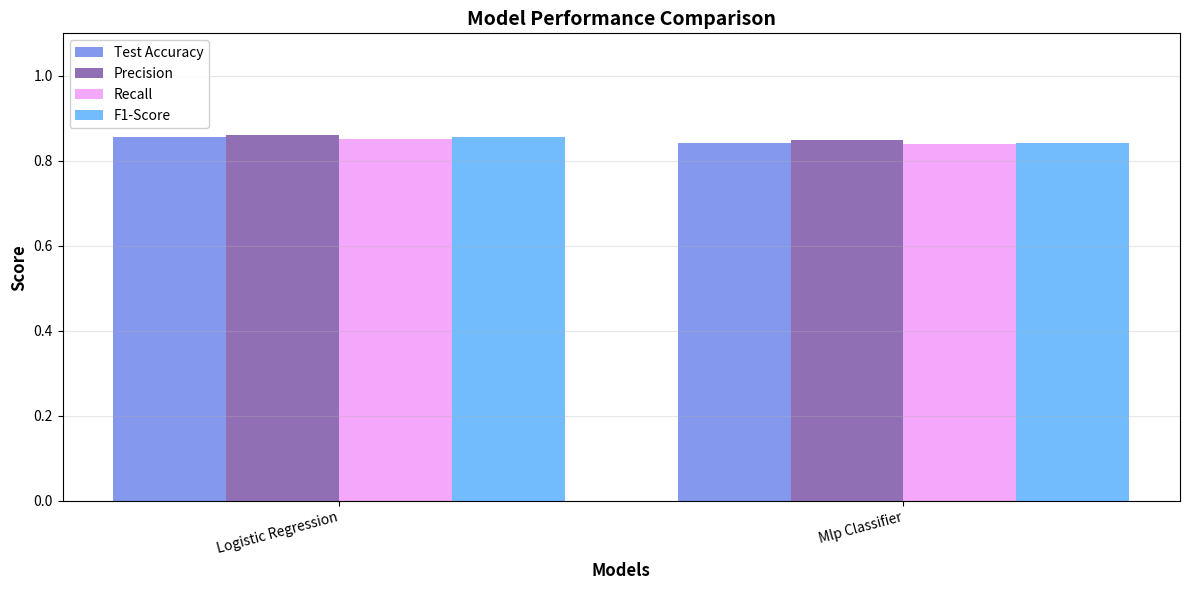

Write the Python code that produced this figure.
#!/usr/bin/env python3
"""
Comprehensive Report Generator
Generates PDF and HTML reports for training sessions
"""

from datetime import datetime
import json
import os
from pathlib import Path
import matplotlib
matplotlib.use('Agg')
import matplotlib.pyplot as plt
import seaborn as sns
import pandas as pd

class ReportGenerator:
    """Generate comprehensive reports for ML training sessions"""
    
    def __init__(self, output_dir='reports'):
        self.output_dir = Path(output_dir)
        self.output_dir.mkdir(exist_ok=True)
        
    def generate_html_report(self, session_data, model_results):
        """Generate HTML report"""
        
        session_id = session_data.get('session_id', 'unknown')
        timestamp = session_data.get('timestamp', datetime.now().isoformat())
        
        html_content = f"""
<!DOCTYPE html>
<html lang="en">
<head>
    <meta charset="UTF-8">
    <meta name="viewport" content="width=device-width, initial-scale=1.0">
    <title>Training Report - {session_id}</title>
    <style>
        body {{
            font-family: 'Segoe UI', Tahoma, Geneva, Verdana, sans-serif;
            max-width: 1200px;
            margin: 0 auto;
            padding: 40px 20px;
            background: #f5f5f5;
        }}
        .header {{
            background: linear-gradient(135deg, #667eea 0%, #764ba2 100%);
            color: white;
            padding: 40px;
            border-radius: 15px;
            margin-bottom: 30px;
            box-shadow: 0 10px 30px rgba(0,0,0,0.2);
        }}
        .header h1 {{
            margin: 0 0 10px 0;
            font-size: 2.5em;
        }}
        .header p {{
            margin: 5px 0;
            opacity: 0.9;
        }}
        .section {{
            background: white;
            padding: 30px;
            margin-bottom: 20px;
            border-radius: 10px;
            box-shadow: 0 2px 10px rgba(0,0,0,0.1);
        }}
        .section h2 {{
            color: #667eea;
            border-bottom: 3px solid #667eea;
            padding-bottom: 10px;
            margin-bottom: 20px;
        }}
        .stats-grid {{
            display: grid;
            grid-template-columns: repeat(auto-fit, minmax(200px, 1fr));
            gap: 20px;
            margin: 20px 0;
        }}
        .stat-box {{
            background: #f8f9fa;
            padding: 20px;
            border-radius: 10px;
            border-left: 4px solid #667eea;
        }}
        .stat-value {{
            font-size: 2em;
            font-weight: bold;
            color: #667eea;
            margin-bottom: 5px;
        }}
        .stat-label {{
            color: #6c757d;
            font-size: 0.9em;
            text-transform: uppercase;
        }}
        table {{
            width: 100%;
            border-collapse: collapse;
            margin: 20px 0;
        }}
        th, td {{
            padding: 12px;
            text-align: left;
            border-bottom: 1px solid #dee2e6;
        }}
        th {{
            background: #667eea;
            color: white;
            font-weight: 600;
        }}
        tr:hover {{
            background: #f8f9fa;
        }}
        .badge {{
            display: inline-block;
            padding: 5px 15px;
            border-radius: 20px;
            font-size: 0.85em;
            font-weight: 600;
        }}
        .badge-success {{
            background: #28a745;
            color: white;
        }}
        .badge-info {{
            background: #17a2b8;
            color: white;
        }}
        .badge-warning {{
            background: #ffc107;
            color: #333;
        }}
        .privacy-box {{
            background: #6f42c1;
            color: white;
            padding: 25px;
            border-radius: 10px;
            margin: 20px 0;
        }}
        .privacy-box h3 {{
            margin-top: 0;
            color: white;
        }}
        .privacy-item {{
            margin: 10px 0;
            padding-left: 25px;
            position: relative;
        }}
        .privacy-item:before {{
            content: "✓";
            position: absolute;
            left: 0;
            font-weight: bold;
            font-size: 1.2em;
        }}
        .footer {{
            text-align: center;
            margin-top: 40px;
            padding-top: 20px;
            border-top: 2px solid #dee2e6;
            color: #6c757d;
        }}
        .chart {{
            margin: 20px 0;
            text-align: center;
        }}
        .chart img {{
            max-width: 100%;
            border-radius: 10px;
            box-shadow: 0 3px 10px rgba(0,0,0,0.1);
        }}
    </style>
</head>
<body>
    <div class="header">
        <h1>🔒 Privacy-Preserving ML Training Report</h1>
        <p><strong>Session ID:</strong> {session_id}</p>
        <p><strong>Generated:</strong> {datetime.now().strftime('%Y-%m-%d %H:%M:%S')}</p>
        <p><strong>Training Date:</strong> {timestamp}</p>
    </div>
    
    <div class="section">
        <h2>📊 Training Overview</h2>
        <div class="stats-grid">
            <div class="stat-box">
                <div class="stat-value">{session_data.get('data_samples', 'N/A')}</div>
                <div class="stat-label">Data Samples</div>
            </div>
            <div class="stat-box">
                <div class="stat-value">{session_data.get('latent_dim', 'N/A')}</div>
                <div class="stat-label">Latent Dimensions</div>
            </div>
            <div class="stat-box">
                <div class="stat-value">{len(model_results)}</div>
                <div class="stat-label">Models Trained</div>
            </div>
            <div class="stat-box">
                <div class="stat-value">{session_data.get('training_time', 0):.2f}s</div>
                <div class="stat-label">Total Time</div>
            </div>
        </div>
    </div>
    
    <div class="section">
        <h2>🤖 Model Performance</h2>
        <table>
            <thead>
                <tr>
                    <th>Model</th>
                    <th>Train Accuracy</th>
                    <th>Test Accuracy</th>
                    <th>Precision</th>
                    <th>Recall</th>
                    <th>F1-Score</th>
                    <th>Time (s)</th>
                </tr>
            </thead>
            <tbody>
"""
        
        for model_name, results in model_results.items():
            if results.get('status') == 'success':
                html_content += f"""
                <tr>
                    <td><strong>{model_name.replace('_', ' ').title()}</strong></td>
                    <td>{results.get('train_accuracy', 0):.3f}</td>
                    <td>{results.get('test_accuracy', 0):.3f}</td>
                    <td>{results.get('precision', 0):.3f}</td>
                    <td>{results.get('recall', 0):.3f}</td>
                    <td>{results.get('f1_score', 0):.3f}</td>
                    <td>{results.get('training_time', 0):.2f}</td>
                </tr>
"""
        
        html_content += """
            </tbody>
        </table>
    </div>
    
    <div class="section">
        <h2>🏆 Best Model</h2>
"""
        
        best_model = session_data.get('best_model', 'Unknown')
        best_accuracy = session_data.get('best_accuracy', 0)
        
        html_content += f"""
        <div class="stats-grid">
            <div class="stat-box">
                <div class="stat-value">{best_model.replace('_', ' ').title()}</div>
                <div class="stat-label">Model Name</div>
            </div>
            <div class="stat-box">
                <div class="stat-value">{best_accuracy:.3f}</div>
                <div class="stat-label">Test Accuracy</div>
            </div>
            <div class="stat-box">
                <div class="stat-value"><span class="badge badge-success">Deployed</span></div>
                <div class="stat-label">Status</div>
            </div>
        </div>
    </div>
    
    <div class="section">
        <div class="privacy-box">
            <h3>🛡️ Privacy Guarantees</h3>
            <div class="privacy-item">Raw sensitive data never transmitted to cloud</div>
            <div class="privacy-item">Only privacy-preserving latent vectors sent</div>
            <div class="privacy-item">Original data remains on local system</div>
            <div class="privacy-item">HTTPS encryption enforced for all transmissions</div>
            <div class="privacy-item">No data persistence on cloud servers</div>
            <div class="privacy-item">Privacy policy enforced at API level</div>
        </div>
    </div>
    
    <div class="section">
        <h2>📋 Session Details</h2>
        <table>
            <tr>
                <td><strong>Session ID</strong></td>
                <td>{session_id}</td>
            </tr>
            <tr>
                <td><strong>Timestamp</strong></td>
                <td>{timestamp}</td>
            </tr>
            <tr>
                <td><strong>Cloud Provider</strong></td>
                <td><span class="badge badge-info">{session_data.get('cloud_provider', 'render')}</span></td>
            </tr>
            <tr>
                <td><strong>Privacy Preserved</strong></td>
                <td><span class="badge badge-success">✓ Yes</span></td>
            </tr>
            <tr>
                <td><strong>Data Samples</strong></td>
                <td>{session_data.get('data_samples', 'N/A')}</td>
            </tr>
            <tr>
                <td><strong>Latent Dimensions</strong></td>
                <td>{session_data.get('latent_dim', 'N/A')}</td>
            </tr>
            <tr>
                <td><strong>Total Training Time</strong></td>
                <td>{session_data.get('training_time', 0):.2f} seconds</td>
            </tr>
        </table>
    </div>
    
    <div class="footer">
        <p><strong>Privacy-Preserving ML Pipeline</strong></p>
        <p>Generated on {datetime.now().strftime('%Y-%m-%d at %H:%M:%S')}</p>
        <p>© 2024 Privacy-Preserving ML System</p>
    </div>
</body>
</html>
"""
        
        # Save HTML report
        report_path = self.output_dir / f'report_{session_id}.html'
        with open(report_path, 'w', encoding='utf-8') as f:
            f.write(html_content)
        
        print(f"✅ HTML report generated: {report_path}")
        return report_path
    
    def generate_performance_chart(self, model_results, session_id):
        """Generate performance comparison chart"""
        
        models = []
        metrics = {
            'Test Accuracy': [],
            'Precision': [],
            'Recall': [],
            'F1-Score': []
        }
        
        for model_name, results in model_results.items():
            if results.get('status') == 'success':
                models.append(model_name.replace('_', ' ').title())
                metrics['Test Accuracy'].append(results.get('test_accuracy', 0))
                metrics['Precision'].append(results.get('precision', 0))
                metrics['Recall'].append(results.get('recall', 0))
                metrics['F1-Score'].append(results.get('f1_score', 0))
        
        if not models:
            return None
        
        # Create chart
        fig, ax = plt.subplots(figsize=(12, 6))
        
        x = range(len(models))
        width = 0.2
        
        colors = ['#667eea', '#764ba2', '#f093fb', '#4facfe']
        
        for i, (metric_name, values) in enumerate(metrics.items()):
            offset = width * (i - 1.5)
            ax.bar([xi + offset for xi in x], values, width, 
                   label=metric_name, color=colors[i], alpha=0.8)
        
        ax.set_xlabel('Models', fontsize=12, fontweight='bold')
        ax.set_ylabel('Score', fontsize=12, fontweight='bold')
        ax.set_title('Model Performance Comparison', fontsize=14, fontweight='bold')
        ax.set_xticks(x)
        ax.set_xticklabels(models, rotation=15, ha='right')
        ax.legend(loc='upper left', framealpha=0.9)
        ax.grid(True, alpha=0.3, axis='y')
        ax.set_ylim(0, 1.1)
        
        plt.tight_layout()
        
        chart_path = self.output_dir / f'performance_{session_id}.png'
        plt.savefig(chart_path, dpi=300, bbox_inches='tight')
        plt.close()
        
        print(f"✅ Performance chart generated: {chart_path}")
        return chart_path
    
    def generate_summary_json(self, session_data, model_results):
        """Generate JSON summary"""
        
        session_id = session_data.get('session_id', 'unknown')
        
        summary = {
            'session_id': session_id,
            'timestamp': session_data.get('timestamp'),
            'generated_at': datetime.now().isoformat(),
            'overview': {
                'data_samples': session_data.get('data_samples'),
                'latent_dimensions': session_data.get('latent_dim'),
                'models_trained': len(model_results),
                'total_training_time': session_data.get('training_time'),
                'cloud_provider': session_data.get('cloud_provider', 'render')
            },
            'best_model': {
                'name': session_data.get('best_model'),
                'accuracy': session_data.get('best_accuracy')
            },
            'model_results': model_results,
            'privacy': {
                'raw_data_transmitted': False,
                'latent_vectors_only': True,
                'privacy_preserved': True,
                'encryption': 'HTTPS',
                'data_retention': 'session_only'
            }
        }
        
        summary_path = self.output_dir / f'summary_{session_id}.json'
        with open(summary_path, 'w') as f:
            json.dump(summary, f, indent=2)
        
        print(f"✅ JSON summary generated: {summary_path}")
        return summary_path
    
    def generate_complete_report(self, session_data, model_results):
        """Generate all report formats"""
        
        print("\n📄 GENERATING COMPREHENSIVE REPORTS")
        print("=" * 50)
        
        # Generate HTML report
        html_path = self.generate_html_report(session_data, model_results)
        
        # Generate performance chart
        chart_path = self.generate_performance_chart(model_results, 
                                                     session_data.get('session_id', 'unknown'))
        
        # Generate JSON summary
        json_path = self.generate_summary_json(session_data, model_results)
        
        print(f"\n✅ All reports generated successfully!")
        print(f"   HTML Report: {html_path}")
        print(f"   Performance Chart: {chart_path}")
        print(f"   JSON Summary: {json_path}")
        
        return {
            'html': html_path,
            'chart': chart_path,
            'json': json_path
        }

if __name__ == '__main__':
    # Example usage
    generator = ReportGenerator()
    
    sample_session = {
        'session_id': 'test_session_001',
        'timestamp': datetime.now().isoformat(),
        'data_samples': 500,
        'latent_dim': 128,
        'models_trained': 3,
        'best_model': 'logistic_regression',
        'best_accuracy': 0.856,
        'training_time': 12.5,
        'cloud_provider': 'render'
    }
    
    sample_results = {
        'logistic_regression': {
            'status': 'success',
            'train_accuracy': 0.875,
            'test_accuracy': 0.856,
            'precision': 0.862,
            'recall': 0.851,
            'f1_score': 0.856,
            'training_time': 3.2
        },
        'mlp_classifier': {
            'status': 'success',
            'train_accuracy': 0.892,
            'test_accuracy': 0.841,
            'precision': 0.848,
            'recall': 0.839,
            'f1_score': 0.843,
            'training_time': 8.1
        }
    }
    
    generator.generate_complete_report(sample_session, sample_results)
